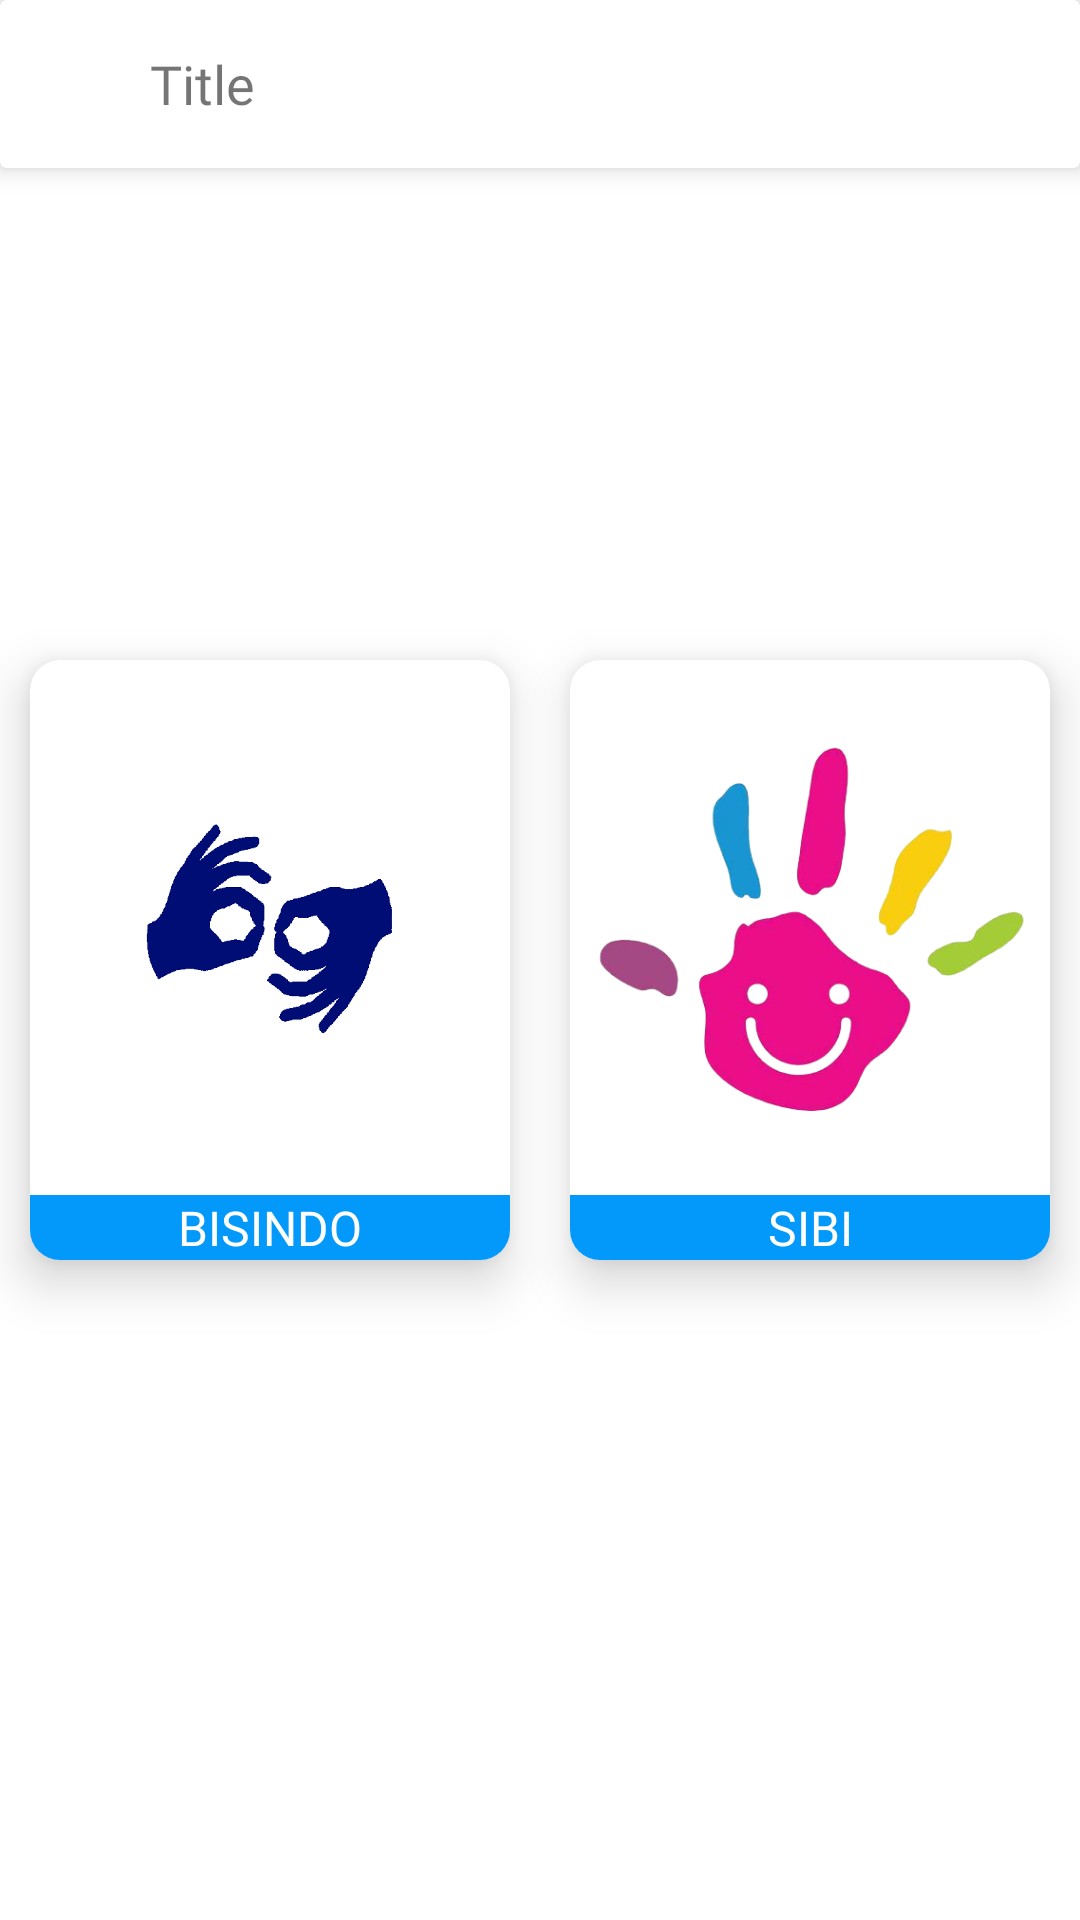

Write the Android layout XML for this screen, with the resource values it uses.
<!-- AndroidManifest.xml: application theme AppTheme.NoActionBar -->
<!-- res/layout/activity_menu_huruf.xml -->
<?xml version="1.0" encoding="utf-8"?>
<RelativeLayout xmlns:android="http://schemas.android.com/apk/res/android"
    xmlns:app="http://schemas.android.com/apk/res-auto"
    xmlns:tools="http://schemas.android.com/tools"
    android:layout_width="match_parent"
    android:layout_height="match_parent"
    android:gravity="center"
    android:orientation="horizontal"
    android:weightSum="2"
    android:background="@color/putih"
    tools:context=".siswa.huruf.MenuHurufActivity">

    <include layout="@layout/toolbar_back" />

    <LinearLayout
        android:layout_width="match_parent"
        android:layout_height="match_parent"
        android:gravity="center">


        <androidx.cardview.widget.CardView
            android:id="@+id/cvBisindo"
            app:cardCornerRadius="10dp"
            app:cardElevation="10dp"
            android:layout_width="0dp"
            android:layout_height="200dp"
            android:layout_margin="10dp"
            android:layout_weight="1">

            <RelativeLayout
                android:layout_width="match_parent"
                android:layout_height="match_parent">

                <ImageView
                    android:layout_width="match_parent"
                    android:layout_height="match_parent"
                    android:layout_above="@+id/tvTeksBisindo"
                    android:src="@drawable/bisindo" />

                <TextView
                    android:textSize="16sp"
                    android:id="@+id/tvTeksBisindo"
                    android:layout_width="match_parent"
                    android:layout_height="wrap_content"
                    android:layout_alignParentBottom="true"
                    android:background="@color/colorPrimary"
                    android:fontFamily="@font/montserrat_bold"
                    android:gravity="center"
                    android:text="BISINDO"
                    android:textColor="@color/putih" />
            </RelativeLayout>
        </androidx.cardview.widget.CardView>


        <androidx.cardview.widget.CardView
            android:id="@+id/cvSibi"
            app:cardCornerRadius="10dp"
            app:cardElevation="10dp"
            android:layout_width="0dp"
            android:layout_height="200dp"
            android:layout_margin="10dp"
            android:layout_weight="1">

            <RelativeLayout
                android:layout_width="match_parent"
                android:layout_height="match_parent">

                <ImageView
                    android:layout_width="match_parent"
                    android:layout_height="match_parent"
                    android:layout_above="@+id/tvTeksSibi"
                    android:src="@drawable/sibi" />

                <TextView
                    android:textSize="16sp"
                    android:id="@+id/tvTeksSibi"
                    android:layout_width="match_parent"
                    android:layout_height="wrap_content"
                    android:layout_alignParentBottom="true"
                    android:background="@color/colorPrimary"
                    android:fontFamily="@font/montserrat_bold"
                    android:gravity="center"
                    android:text="SIBI"
                    android:textColor="@color/putih" />
            </RelativeLayout>

        </androidx.cardview.widget.CardView>

    </LinearLayout>
</RelativeLayout>
<!-- res/layout/toolbar_back.xml (included above) -->
<?xml version="1.0" encoding="utf-8"?>
<androidx.cardview.widget.CardView xmlns:android="http://schemas.android.com/apk/res/android"
    xmlns:tools="http://schemas.android.com/tools"
    android:layout_width="match_parent"
    android:layout_height="?attr/actionBarSize"
    xmlns:app="http://schemas.android.com/apk/res-auto"
    app:cardElevation="5dp">

    <LinearLayout
        android:gravity="center|start"
        android:orientation="horizontal"
        android:layout_width="match_parent"
        android:layout_height="match_parent"
        tools:ignore="UseCompoundDrawables">

        <ImageView
            android:id="@+id/ivBackToolbar"
            android:layout_marginStart="15dp"
            android:backgroundTint="@color/abuPekat"
            android:background="@drawable/ic_back"
            android:layout_width="25dp"
            android:layout_height="25dp"
            android:contentDescription="@string/todo" />

        <TextView
            android:layout_marginStart="10dp"
            android:textSize="18sp"
            android:fontFamily="@font/montserrat_bold"
            android:id="@+id/tvTittle"
            android:text="@string/title"
            android:layout_width="wrap_content"
            android:layout_height="wrap_content"/>
    </LinearLayout>

</androidx.cardview.widget.CardView>
<!-- resources referenced by this layout -->
<resources>
  <color name="abuPekat">#D0706E6E</color>
  <color name="colorPrimary">#0399FB</color>
  <color name="putih">#FFFF</color>
  <!-- drawable bisindo: png bitmap (drawable, 20307 bytes) -->
  <!-- drawable sibi: png bitmap (drawable, 82758 bytes) -->
  <string name="title">Title</string>
  <string name="todo">TODO</string>
  <style name="AppTheme.NoActionBar" parent="Theme.AppCompat.Light.NoActionBar">
          
          <item name="colorPrimary">@color/colorPrimary</item>
          <item name="colorPrimaryDark">@color/colorPrimaryDark</item>
          <item name="colorAccent">@color/colorAccent</item>
          <item name="android:windowLightStatusBar">true</item>
      </style>
  <color name="colorPrimaryDark">#06547E</color>
  <color name="colorAccent">#03DAC5</color>
</resources>
